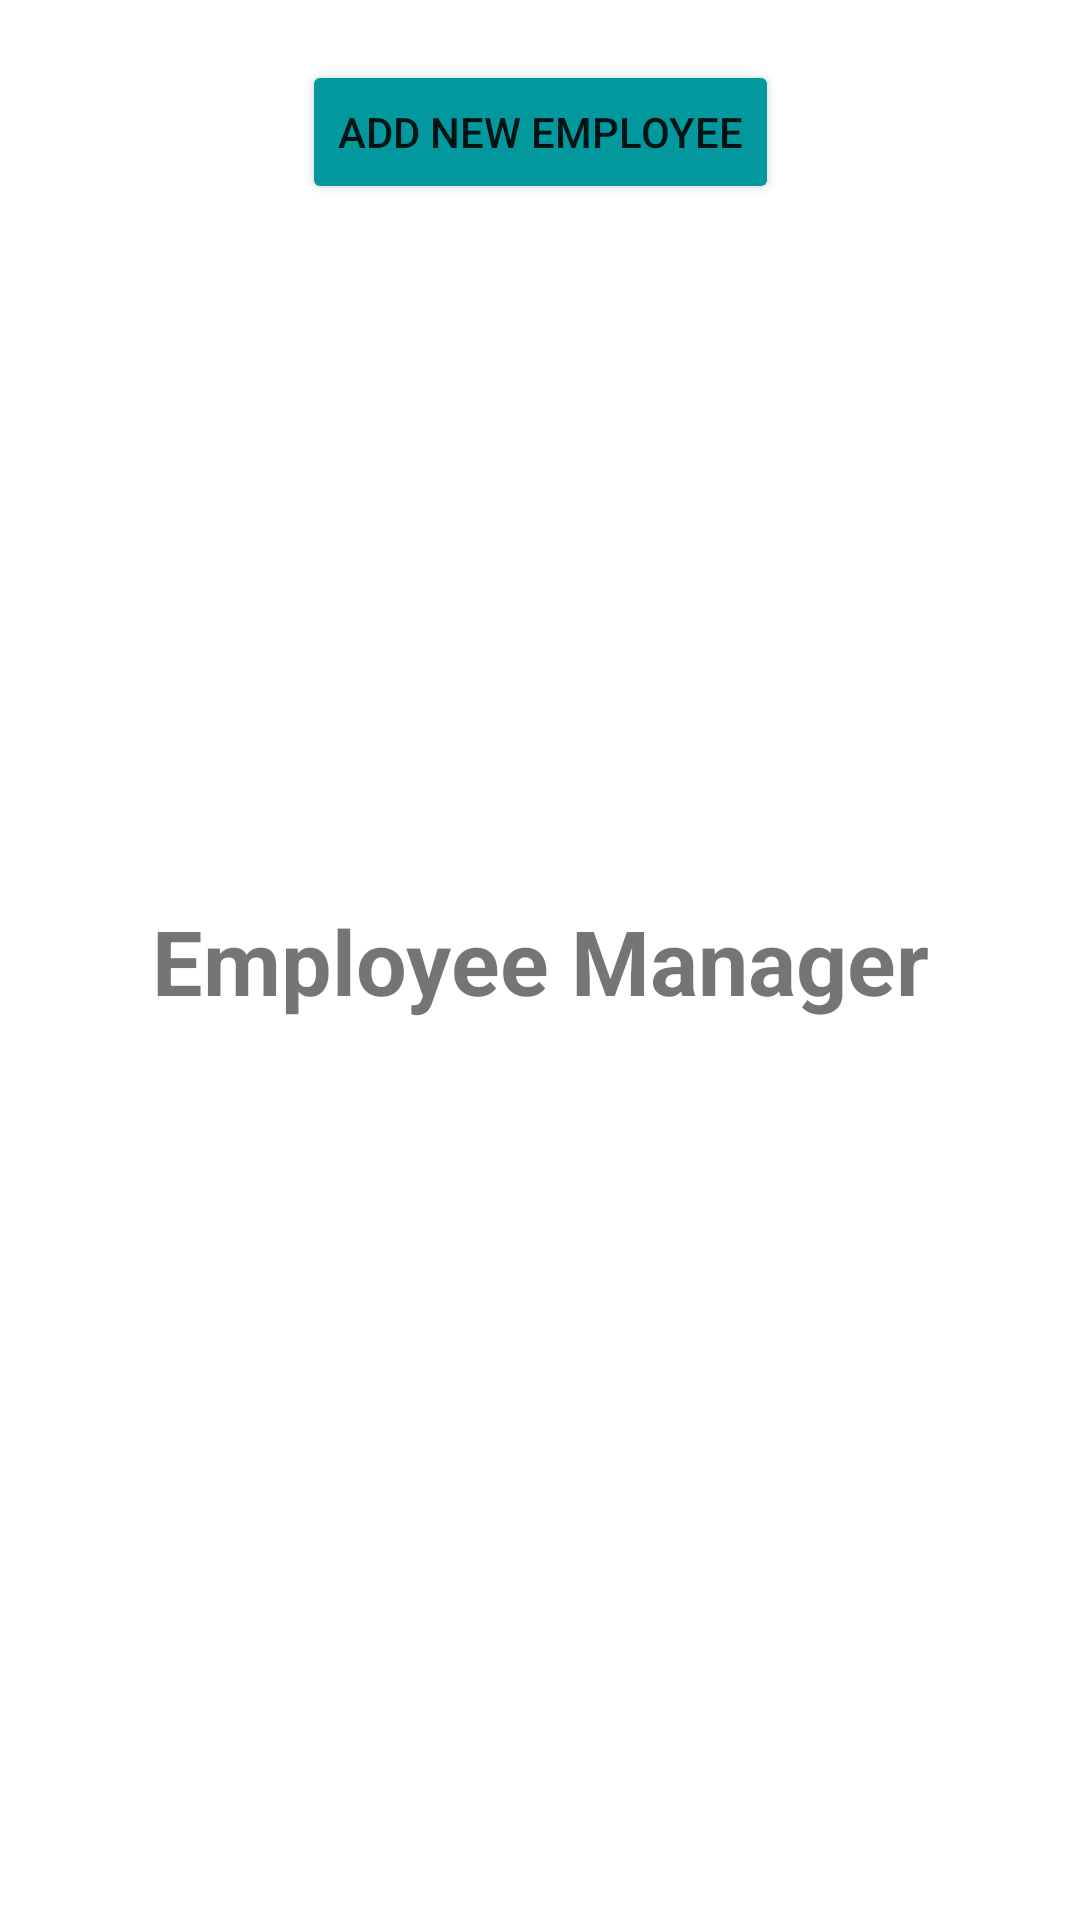

Produce the Android XML layout that renders to this screen, including the resource entries it uses.
<!-- AndroidManifest.xml: application theme Theme.REVERSE -->
<!-- res/layout/fragment_employee_manager.xml -->
<?xml version="1.0" encoding="utf-8"?>
<androidx.constraintlayout.widget.ConstraintLayout
    xmlns:android="http://schemas.android.com/apk/res/android"
    xmlns:tools="http://schemas.android.com/tools"
    xmlns:app="http://schemas.android.com/apk/res-auto"
    android:layout_width="match_parent"
    android:layout_height="match_parent"
    tools:context=".EmployeeManagerFragment">

    <Button
        android:id="@+id/add_employee_button"
        android:layout_width="wrap_content"
        android:layout_height="wrap_content"
        app:layout_constraintTop_toTopOf="parent"
        app:layout_constraintStart_toStartOf="parent"
        app:layout_constraintEnd_toEndOf="parent"
        android:layout_marginTop="20dp"
        android:text="Add New Employee"
        android:backgroundTint="#03989E"
        />
    <TextView
        android:layout_width="wrap_content"
        android:layout_height="wrap_content"
        android:text="Employee Manager"
        android:textSize="30sp"
        android:textStyle="bold"
        app:layout_constraintBottom_toBottomOf="parent"
        app:layout_constraintEnd_toEndOf="parent"
        app:flow_horizontalBias="0.5"
        app:layout_constraintStart_toStartOf="parent"
        app:layout_constraintTop_toTopOf="parent"/>

</androidx.constraintlayout.widget.ConstraintLayout>
<!-- resources referenced by this layout -->
<resources>
  <style name="Theme.REVERSE" parent="Theme.MaterialComponents.DayNight.NoActionBar">
          
          <item name="colorPrimary">@color/purple_500</item>
          <item name="colorPrimaryVariant">@color/purple_700</item>
          <item name="colorOnPrimary">@color/white</item>
          
          <item name="colorSecondary">@color/teal_200</item>
          <item name="colorSecondaryVariant">@color/teal_700</item>
          <item name="colorOnSecondary">@color/black</item>
          
          <item name="android:statusBarColor" tools:targetApi="l">#03989E</item>
          
      </style>
  <!-- not gathered from this repository: default colours our renderer supplied (Android Studio template values) -->
  <color name="purple_500">#FF6200EE</color>
  <color name="purple_700">#FF3700B3</color>
  <color name="teal_200">#FF03DAC5</color>
  <color name="teal_700">#FF018786</color>
  <color name="black">#FF000000</color>
  <color name="white">#FFFFFFFF</color>
</resources>
